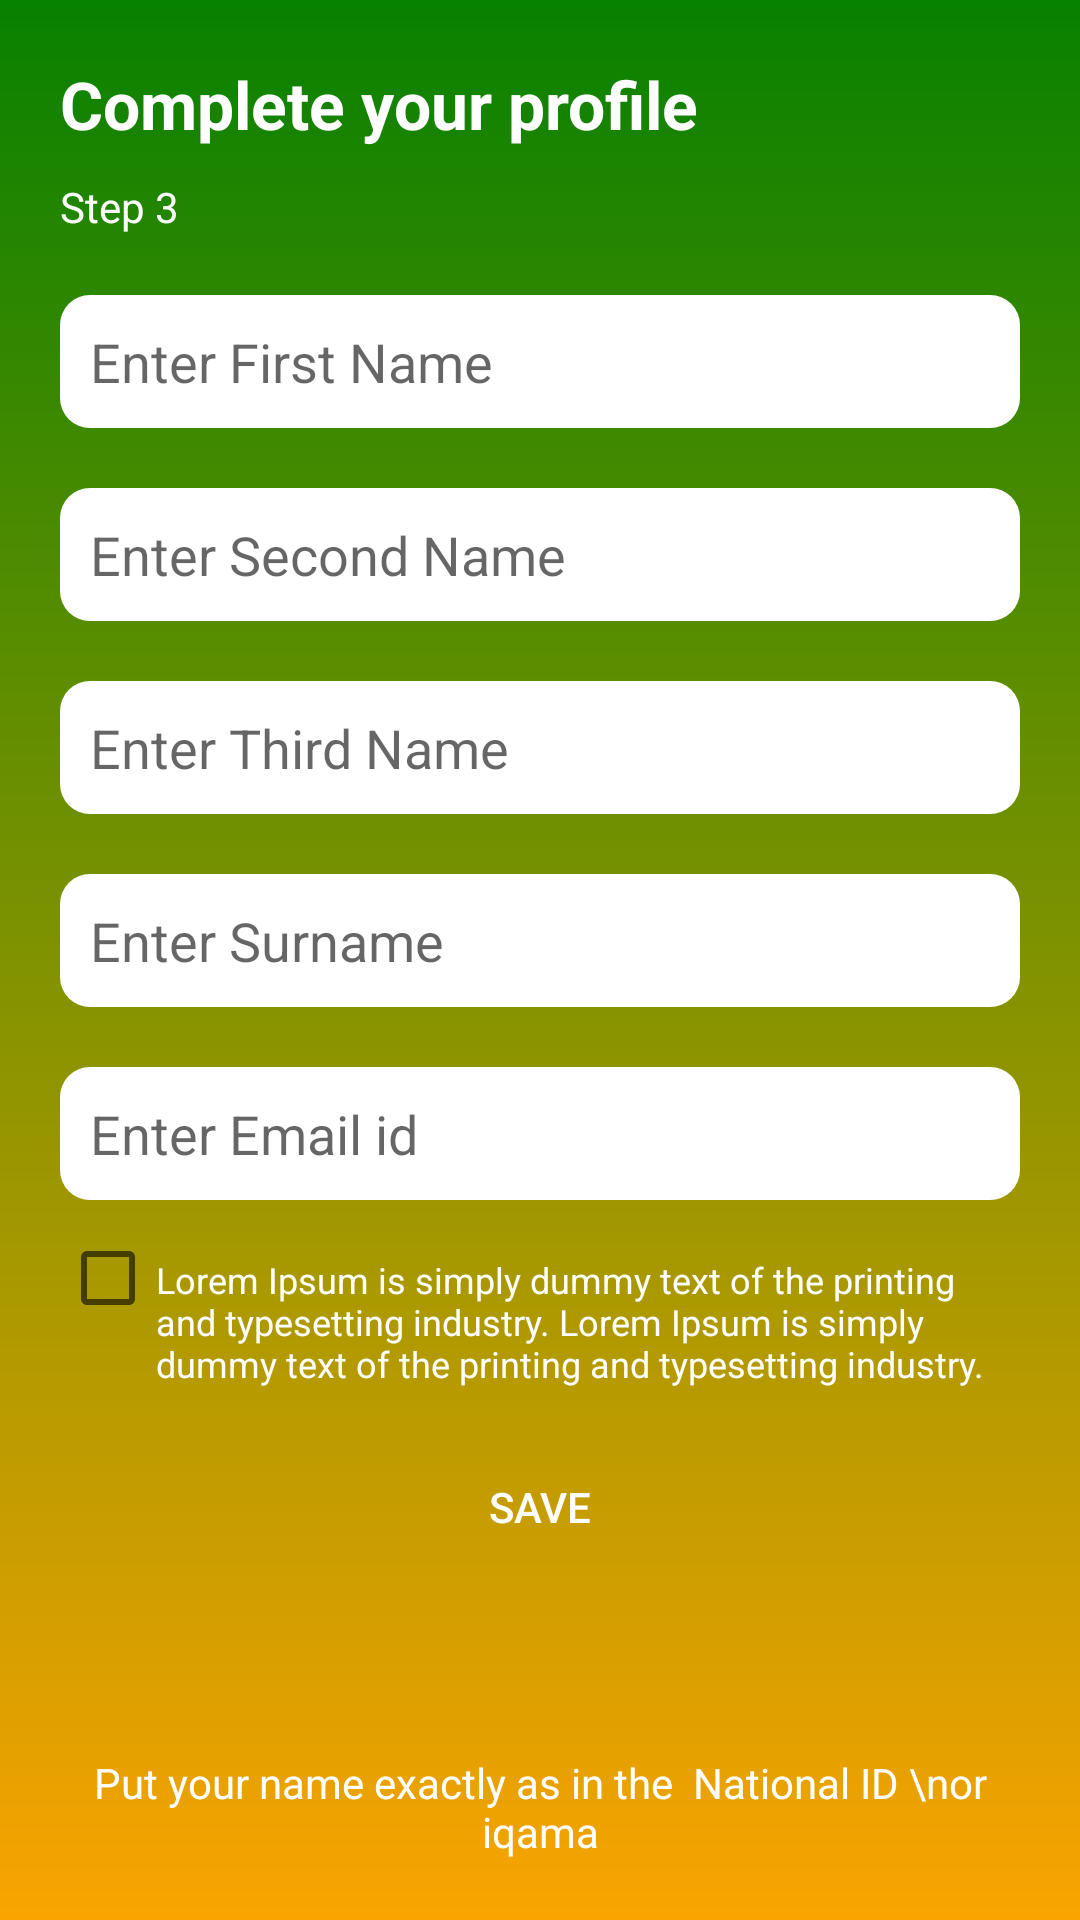

Android layout source for this screen:
<!-- AndroidManifest.xml: application theme AppTheme -->
<!-- res/layout/complete_profile.xml -->
<?xml version="1.0" encoding="utf-8"?>
<RelativeLayout xmlns:android="http://schemas.android.com/apk/res/android"
    android:layout_width="match_parent"
    android:layout_height="match_parent"
    android:background="@drawable/green_yellow_bg">

    <LinearLayout
        android:layout_width="match_parent"
        android:layout_height="wrap_content"
        android:layout_marginLeft="20dp"
        android:layout_marginTop="20dp"
        android:layout_marginRight="20dp"

        android:orientation="vertical">

        <TextView
            android:layout_width="wrap_content"
            android:layout_height="wrap_content"
            android:text="Complete your profile"
            android:textColor="#fff"
            android:textSize="22sp"
            android:textStyle="bold" />`

        <TextView
            android:layout_width="wrap_content"
            android:layout_height="wrap_content"
            android:layout_marginTop="10dp"
            android:text="Step 3"
            android:textColor="#fff" />

        <EditText
            android:id="@+id/firstname"
            android:layout_width="match_parent"
            android:layout_height="wrap_content"
            android:layout_marginTop="20dp"
            android:background="@drawable/edit_text_bg"
            android:hint="Enter First Name"
            android:inputType="textCapWords"
            android:padding="10dp" />

        <EditText
            android:id="@+id/secondname"
            android:layout_width="match_parent"
            android:layout_height="wrap_content"
            android:layout_marginTop="20dp"
            android:background="@drawable/edit_text_bg"

            android:hint="Enter Second Name"
            android:inputType="textCapWords"
            android:padding="10dp" />

        <EditText
            android:id="@+id/thirdname"
            android:layout_width="match_parent"
            android:layout_height="wrap_content"
            android:layout_marginTop="20dp"

            android:background="@drawable/edit_text_bg"
            android:hint="Enter Third Name"
            android:inputType="textCapWords"
            android:padding="10dp" />

        <EditText
            android:id="@+id/sirname"
            android:layout_width="match_parent"
            android:layout_height="wrap_content"

            android:layout_marginTop="20dp"
            android:background="@drawable/edit_text_bg"
            android:hint="Enter Surname"
            android:inputType="textCapWords"
            android:padding="10dp" />

        <EditText
            android:id="@+id/email"
            android:layout_width="match_parent"
            android:layout_height="wrap_content"
            android:layout_marginTop="20dp"

            android:background="@drawable/edit_text_bg"
            android:hint="Enter Email id"
            android:inputType="textEmailAddress"
            android:padding="10dp" />

        <LinearLayout
            android:layout_width="wrap_content"

            android:layout_height="wrap_content"
            android:layout_marginTop="10dp">


            <CheckBox
                android:layout_width="wrap_content"
                android:layout_height="wrap_content"
                android:layout_gravity="top|left"
                android:gravity="center"
                android:text="" />

            <TextView
                android:layout_width="wrap_content"
                android:layout_height="wrap_content"
                android:lines="4"
                android:text="Lorem Ipsum is simply dummy text of the printing and typesetting industry. Lorem Ipsum is simply dummy text of the printing and typesetting industry. "
                android:textColor="#fff"
                android:textSize="12sp" />

        </LinearLayout>

        <Button
            android:id="@+id/save"
            android:layout_width="match_parent"
            android:layout_height="wrap_content"
            android:layout_marginTop="10dp"
            android:background="@drawable/btn_bg"
            android:text="Save"
            android:textColor="#fff" />
    </LinearLayout>

    <TextView
        android:layout_width="wrap_content"
        android:layout_height="wrap_content"
        android:layout_alignParentBottom="true"
        android:layout_centerHorizontal="true"
        android:layout_marginLeft="20dp"
        android:layout_marginRight="20dp"
        android:layout_marginBottom="20dp"
        android:gravity="center"
        android:text="Put your name exactly as in the  National ID \nor iqama"
        android:textColor="#fff" />

    <ProgressBar
        android:id="@+id/progress"
        android:layout_width="wrap_content"
        android:layout_height="wrap_content"
        android:layout_centerInParent="true"
        android:visibility="gone" />


</RelativeLayout>
<!-- resources referenced by this layout -->
<resources>
  <!-- drawable edit_text_bg (drawable) -->
  <?xml version="1.0" encoding="utf-8"?>
  <shape android:shape="rectangle" xmlns:android="http://schemas.android.com/apk/res/android">
  
      <solid android:color="#fff"/>
      <corners android:radius="10dp"/>
  </shape>
  <!-- drawable green_yellow_bg (drawable) -->
  <?xml version="1.0" encoding="utf-8"?>
  <shape android:shape="rectangle" xmlns:android="http://schemas.android.com/apk/res/android">
  
      <gradient android:startColor="@color/colorGreen"
          android:angle="270"
          android:endColor="@color/colorYellow"/>
  </shape>
  <style name="AppTheme" parent="Theme.AppCompat.Light.DarkActionBar">
          
          <item name="colorPrimary">@color/colorGreen</item>
          <item name="colorPrimaryDark">@color/colorGreen</item>
          <item name="colorAccent">@color/colorAccent</item>
      </style>
  <color name="colorGreen">#078100</color>
  <color name="colorYellow">#faa400</color>
  <color name="colorAccent">#000</color>
</resources>
